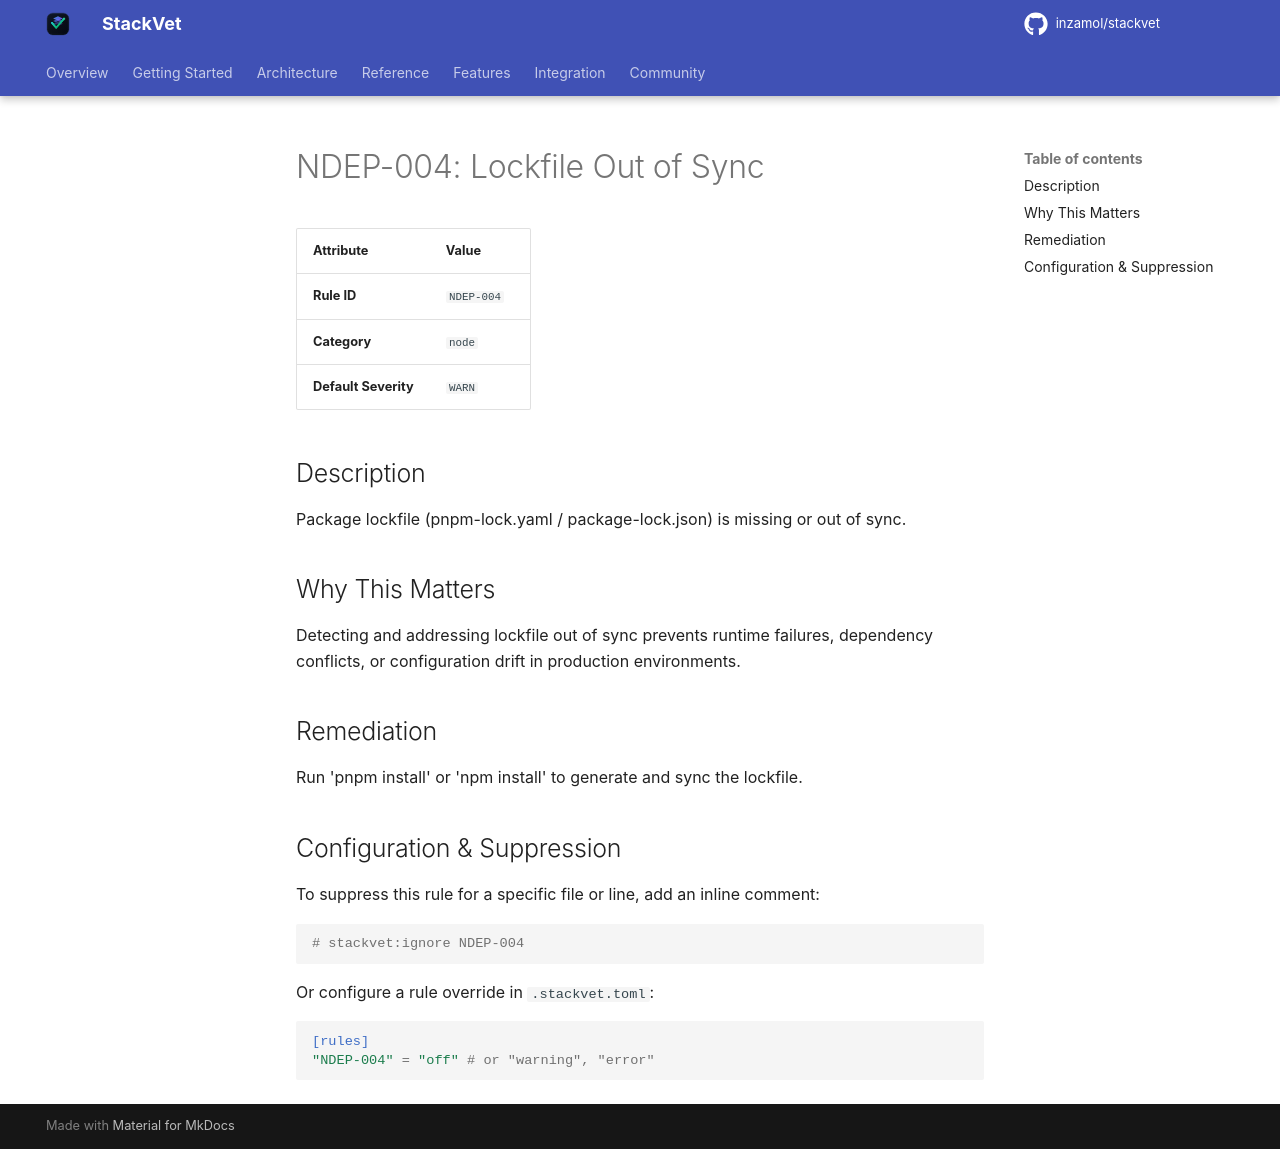

repository: inzamol/stackvet · page: rules/NDEP-004/index.html · generator: mkdocs

# NDEP-004: Lockfile Out of Sync

| Attribute | Value |
|-----------|-------|
| **Rule ID** | `NDEP-004` |
| **Category** | `node` |
| **Default Severity** | `WARN` |

## Description
Package lockfile (pnpm-lock.yaml / package-lock.json) is missing or out of sync.

## Why This Matters
Detecting and addressing lockfile out of sync prevents runtime failures, dependency conflicts, or configuration drift in production environments.

## Remediation
Run 'pnpm install' or 'npm install' to generate and sync the lockfile.

## Configuration & Suppression
To suppress this rule for a specific file or line, add an inline comment:

```python
# stackvet:ignore NDEP-004
```

Or configure a rule override in `.stackvet.toml`:

```toml
[rules]
"NDEP-004" = "off" # or "warning", "error"
```
